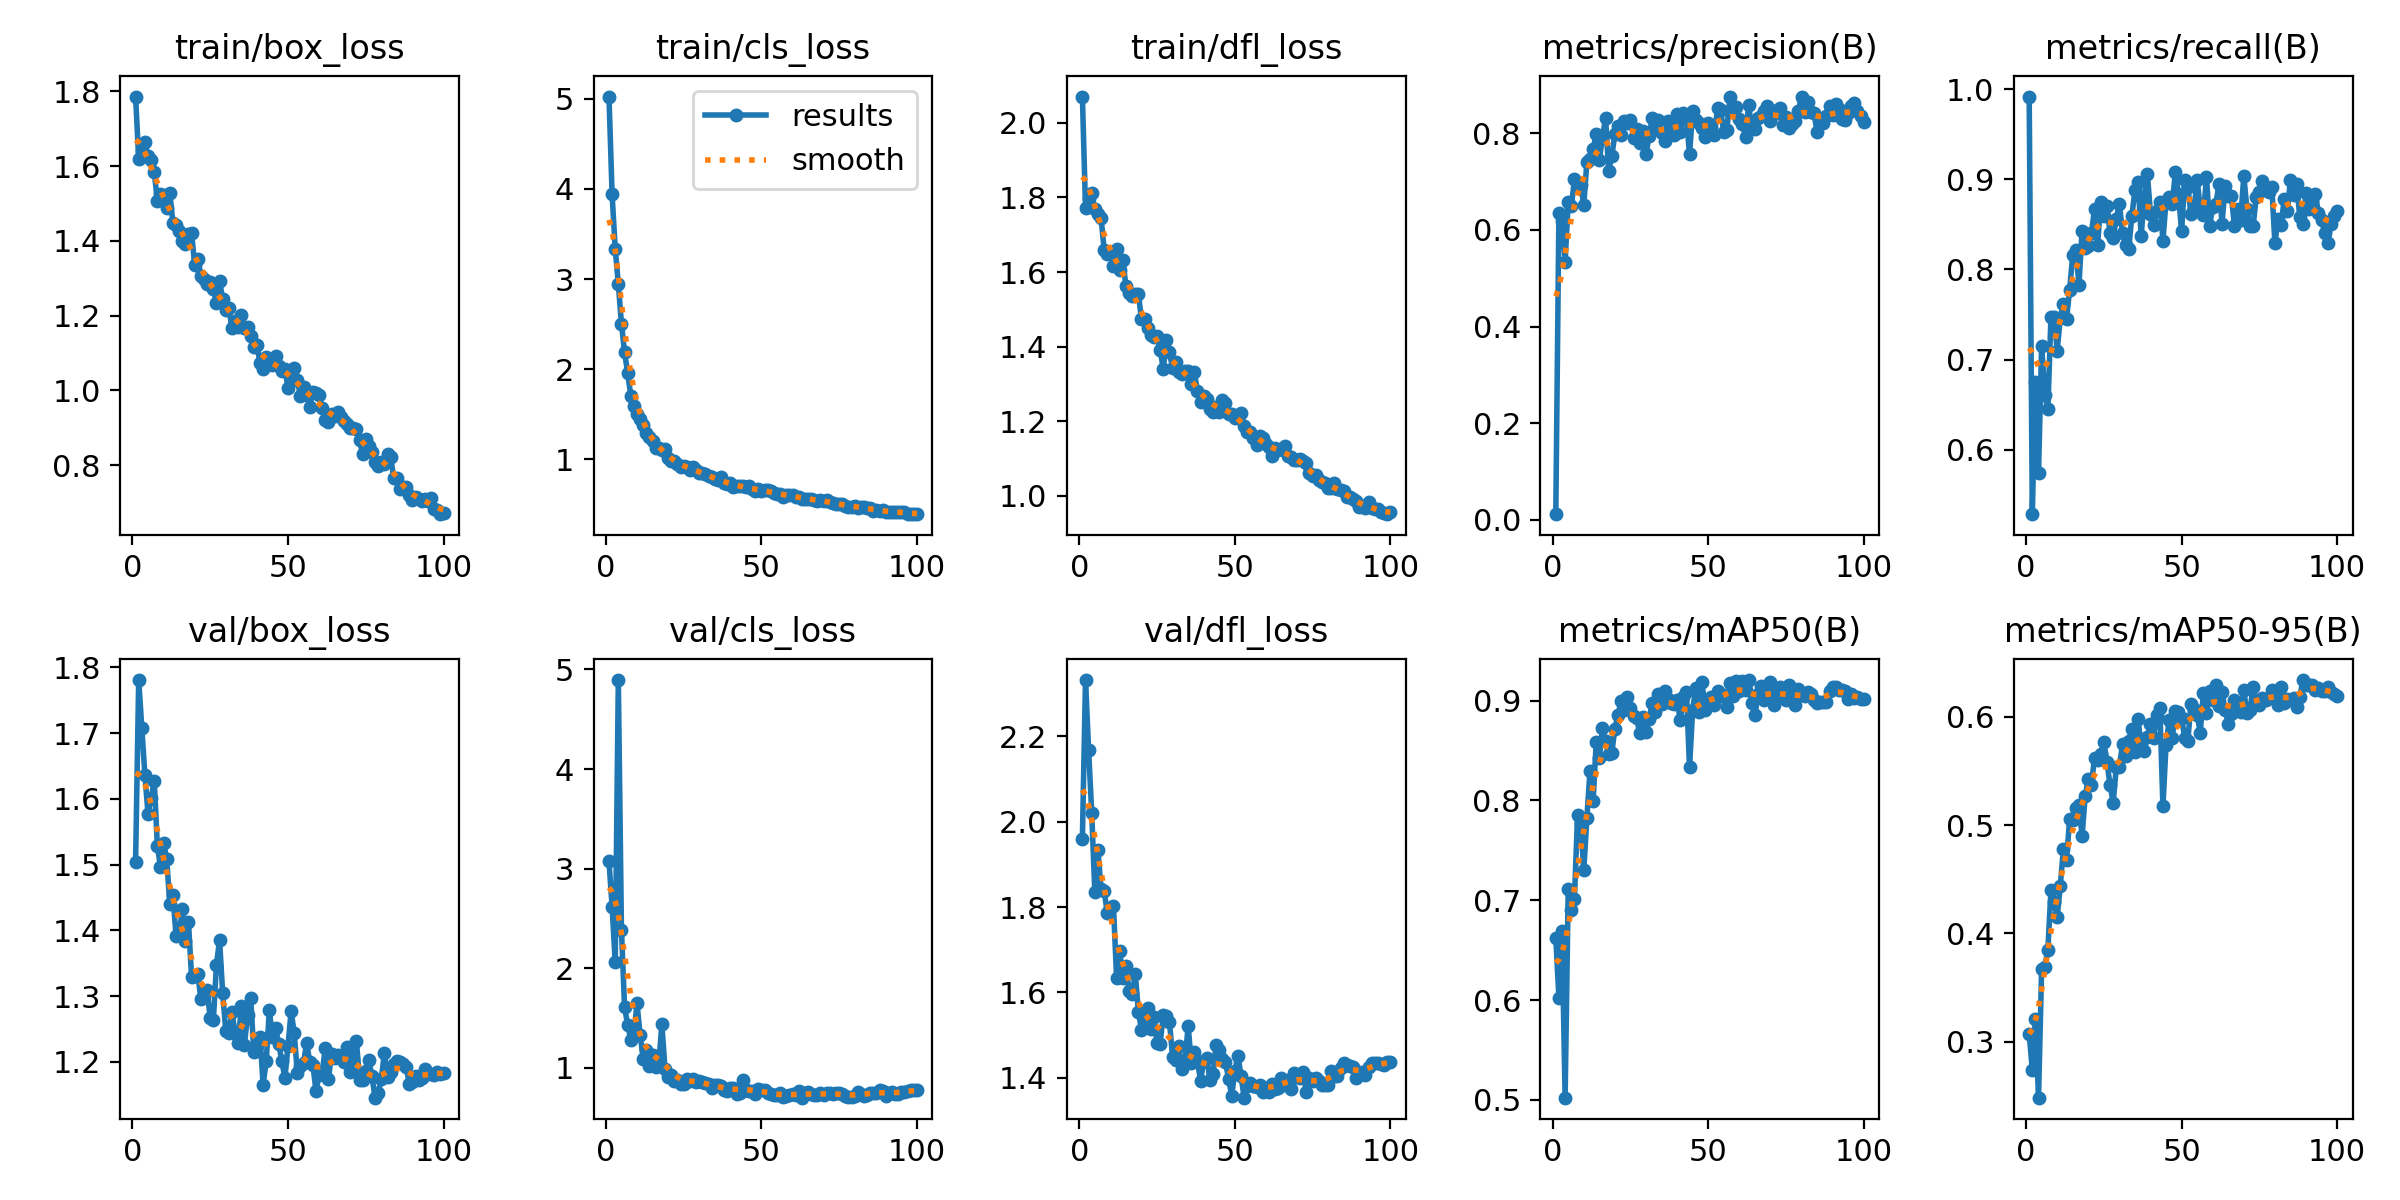

The table this chart was drawn from, first rows:
epoch, train/box_loss, train/cls_loss, train/dfl_loss, metrics/precision(B), metrics/recall(B), metrics/mAP50(B), metrics/mAP50-95(B), val/box_loss, val/cls_loss, val/dfl_loss, lr/pg0, lr/pg1, lr/pg2
1, 1.786, 5.027, 2.071, 0.01132, 0.9919, 0.6625, 0.3071, 1.505, 3.073, 1.96, 0.0005418, 0.0005418, 0.0005418
2, 1.619, 3.94, 1.773, 0.6343, 0.5285, 0.6023, 0.2739, 1.781, 2.62, 2.331, 0.001087, 0.001087, 0.001087
3, 1.641, 3.338, 1.799, 0.6194, 0.6748, 0.6688, 0.3208, 1.708, 2.062, 2.168, 0.00162, 0.00162, 0.00162
4, 1.664, 2.945, 1.811, 0.5343, 0.5745, 0.5021, 0.2483, 1.635, 4.894, 2.021, 0.001618, 0.001618, 0.001618
5, 1.626, 2.506, 1.769, 0.6581, 0.7155, 0.7116, 0.3674, 1.577, 2.388, 1.834, 0.001601, 0.001601, 0.001601
6, 1.617, 2.188, 1.756, 0.649, 0.6613, 0.6906, 0.3691, 1.601, 1.615, 1.933, 0.001584, 0.001584, 0.001584
7, 1.585, 1.958, 1.745, 0.7048, 0.645, 0.7017, 0.3848, 1.628, 1.432, 1.842, 0.001568, 0.001568, 0.001568
8, 1.506, 1.706, 1.66, 0.6934, 0.7477, 0.7853, 0.4402, 1.528, 1.284, 1.837, 0.001551, 0.001551, 0.001551
9, 1.524, 1.585, 1.649, 0.6933, 0.7473, 0.7771, 0.4286, 1.496, 1.321, 1.786, 0.001535, 0.001535, 0.001535
10, 1.523, 1.501, 1.653, 0.6518, 0.71, 0.7302, 0.4149, 1.533, 1.647, 1.797, 0.001519, 0.001519, 0.001519
11, 1.488, 1.442, 1.615, 0.7416, 0.7467, 0.7824, 0.444, 1.509, 1.335, 1.801, 0.001502, 0.001502, 0.001502
12, 1.529, 1.374, 1.663, 0.7475, 0.762, 0.83, 0.4779, 1.44, 1.092, 1.634, 0.001486, 0.001486, 0.001486
13, 1.448, 1.288, 1.606, 0.7672, 0.7453, 0.7994, 0.4678, 1.453, 1.183, 1.698, 0.001469, 0.001469, 0.001469
14, 1.442, 1.245, 1.633, 0.7994, 0.7774, 0.8587, 0.5052, 1.392, 1.018, 1.635, 0.001453, 0.001453, 0.001453
15, 1.427, 1.201, 1.562, 0.745, 0.8157, 0.8423, 0.5046, 1.393, 1.132, 1.663, 0.001436, 0.001436, 0.001436
16, 1.399, 1.122, 1.544, 0.7917, 0.8211, 0.8727, 0.5162, 1.432, 1.006, 1.604, 0.001419, 0.001419, 0.001419
17, 1.392, 1.126, 1.537, 0.832, 0.7832, 0.8592, 0.5189, 1.383, 1.044, 1.596, 0.001403, 0.001403, 0.001403
18, 1.418, 1.105, 1.542, 0.7232, 0.8428, 0.8461, 0.4898, 1.412, 1.438, 1.643, 0.001386, 0.001386, 0.001386
19, 1.422, 1.107, 1.541, 0.753, 0.8238, 0.8476, 0.5269, 1.329, 0.9889, 1.554, 0.00137, 0.00137, 0.00137
20, 1.335, 1.009, 1.474, 0.7984, 0.8261, 0.8719, 0.5426, 1.331, 0.9105, 1.513, 0.001353, 0.001353, 0.001353
21, 1.351, 0.9814, 1.473, 0.8162, 0.8401, 0.8861, 0.5371, 1.334, 0.9291, 1.541, 0.001337, 0.001337, 0.001337
22, 1.307, 0.9748, 1.451, 0.796, 0.8668, 0.8993, 0.5622, 1.295, 0.8692, 1.562, 0.00132, 0.00132, 0.00132
23, 1.298, 0.9429, 1.432, 0.8266, 0.8269, 0.8907, 0.5602, 1.3, 0.8767, 1.514, 0.001304, 0.001304, 0.001304
24, 1.286, 0.9165, 1.425, 0.8213, 0.8753, 0.9034, 0.5653, 1.309, 0.8416, 1.542, 0.001287, 0.001287, 0.001287
25, 1.291, 0.9197, 1.428, 0.8282, 0.8591, 0.893, 0.5763, 1.266, 0.8394, 1.482, 0.001271, 0.001271, 0.001271
26, 1.272, 0.9167, 1.391, 0.7908, 0.8706, 0.8846, 0.5581, 1.263, 0.8872, 1.48, 0.001254, 0.001254, 0.001254
27, 1.233, 0.8824, 1.34, 0.8093, 0.8401, 0.8823, 0.5368, 1.348, 0.8739, 1.548, 0.001238, 0.001238, 0.001238
28, 1.292, 0.9115, 1.417, 0.7807, 0.8347, 0.8672, 0.5206, 1.385, 0.8939, 1.545, 0.001221, 0.001221, 0.001221
29, 1.244, 0.8792, 1.385, 0.8054, 0.8564, 0.8839, 0.5534, 1.304, 0.8546, 1.531, 0.001205, 0.001205, 0.001205
30, 1.216, 0.8459, 1.342, 0.7577, 0.8728, 0.8683, 0.5539, 1.247, 0.8667, 1.449, 0.001188, 0.001188, 0.001188
31, 1.22, 0.8437, 1.358, 0.7948, 0.8401, 0.8817, 0.5748, 1.243, 0.8574, 1.441, 0.001172, 0.001172, 0.001172
32, 1.166, 0.8396, 1.332, 0.8313, 0.8277, 0.8972, 0.5639, 1.275, 0.8438, 1.474, 0.001155, 0.001155, 0.001155
33, 1.186, 0.8083, 1.327, 0.8083, 0.8227, 0.8882, 0.5779, 1.243, 0.834, 1.42, 0.001139, 0.001139, 0.001139
34, 1.169, 0.8001, 1.334, 0.8273, 0.8591, 0.9065, 0.589, 1.228, 0.8025, 1.438, 0.001122, 0.001122, 0.001122
35, 1.202, 0.7743, 1.334, 0.8018, 0.8881, 0.8969, 0.5679, 1.285, 0.8287, 1.522, 0.001106, 0.001106, 0.001106
36, 1.168, 0.7652, 1.3, 0.7843, 0.897, 0.9093, 0.5983, 1.226, 0.8273, 1.436, 0.001089, 0.001089, 0.001089
37, 1.169, 0.7992, 1.331, 0.8249, 0.8374, 0.9019, 0.5711, 1.271, 0.8188, 1.462, 0.001073, 0.001073, 0.001073
38, 1.147, 0.739, 1.281, 0.7985, 0.8808, 0.8972, 0.5684, 1.297, 0.7753, 1.439, 0.001056, 0.001056, 0.001056
39, 1.116, 0.7201, 1.253, 0.7973, 0.9058, 0.8968, 0.5811, 1.216, 0.7727, 1.393, 0.00104, 0.00104, 0.00104
40, 1.12, 0.7331, 1.269, 0.8406, 0.8618, 0.9011, 0.5929, 1.224, 0.798, 1.44, 0.001023, 0.001023, 0.001023
41, 1.073, 0.6923, 1.26, 0.8027, 0.849, 0.8804, 0.5806, 1.238, 0.7955, 1.447, 0.001007, 0.001007, 0.001007
42, 1.058, 0.6954, 1.232, 0.8419, 0.8645, 0.9038, 0.6015, 1.165, 0.7428, 1.396, 0.0009904, 0.0009904, 0.0009904
43, 1.09, 0.7016, 1.224, 0.8313, 0.8753, 0.9087, 0.6084, 1.201, 0.7459, 1.408, 0.0009739, 0.0009739, 0.0009739
44, 1.076, 0.7001, 1.238, 0.7572, 0.832, 0.8332, 0.5173, 1.278, 0.879, 1.477, 0.0009574, 0.0009574, 0.0009574
45, 1.068, 0.6896, 1.225, 0.8457, 0.8762, 0.8909, 0.5742, 1.237, 0.7744, 1.466, 0.0009409, 0.0009409, 0.0009409
46, 1.092, 0.6953, 1.256, 0.8283, 0.8808, 0.9126, 0.5967, 1.251, 0.7734, 1.444, 0.0009243, 0.0009243, 0.0009243
47, 1.065, 0.6706, 1.25, 0.8215, 0.8728, 0.8889, 0.5807, 1.228, 0.7702, 1.438, 0.0009078, 0.0009078, 0.0009078
48, 1.053, 0.6407, 1.218, 0.8103, 0.9079, 0.9188, 0.605, 1.202, 0.7408, 1.398, 0.0008913, 0.0008913, 0.0008913
49, 1.056, 0.6644, 1.221, 0.7924, 0.8835, 0.891, 0.6045, 1.175, 0.7879, 1.358, 0.0008748, 0.0008748, 0.0008748
50, 1.007, 0.6423, 1.207, 0.8226, 0.8421, 0.8965, 0.5987, 1.224, 0.7737, 1.416, 0.0008583, 0.0008583, 0.0008583
51, 1.05, 0.6552, 1.211, 0.8121, 0.8997, 0.904, 0.5806, 1.277, 0.7813, 1.452, 0.0008418, 0.0008418, 0.0008418
52, 1.061, 0.6523, 1.221, 0.7966, 0.8918, 0.8959, 0.5778, 1.244, 0.7521, 1.405, 0.0008253, 0.0008253, 0.0008253
53, 1.027, 0.6407, 1.188, 0.852, 0.8618, 0.9094, 0.612, 1.183, 0.734, 1.354, 0.0008088, 0.0008088, 0.0008088
54, 0.9862, 0.6253, 1.17, 0.8479, 0.8672, 0.9047, 0.6073, 1.193, 0.7276, 1.38, 0.0007923, 0.0007923, 0.0007923
55, 1.008, 0.6124, 1.172, 0.8032, 0.8997, 0.9057, 0.6014, 1.198, 0.733, 1.388, 0.0007758, 0.0007758, 0.0007758
56, 0.9875, 0.6065, 1.155, 0.8081, 0.8672, 0.894, 0.5855, 1.229, 0.7506, 1.38, 0.0007593, 0.0007593, 0.0007593
57, 0.9564, 0.5834, 1.135, 0.8758, 0.8602, 0.9179, 0.6217, 1.199, 0.7064, 1.378, 0.0007428, 0.0007428, 0.0007428
58, 0.997, 0.6024, 1.159, 0.8454, 0.9024, 0.9049, 0.6033, 1.196, 0.7191, 1.385, 0.0007263, 0.0007263, 0.0007263
59, 0.9932, 0.6057, 1.155, 0.8543, 0.8482, 0.9197, 0.624, 1.155, 0.727, 1.367, 0.0007098, 0.0007098, 0.0007098
60, 0.9865, 0.5994, 1.139, 0.8294, 0.8696, 0.9095, 0.6158, 1.18, 0.74, 1.376, 0.0006933, 0.0006933, 0.0006933
... 40 more rows
